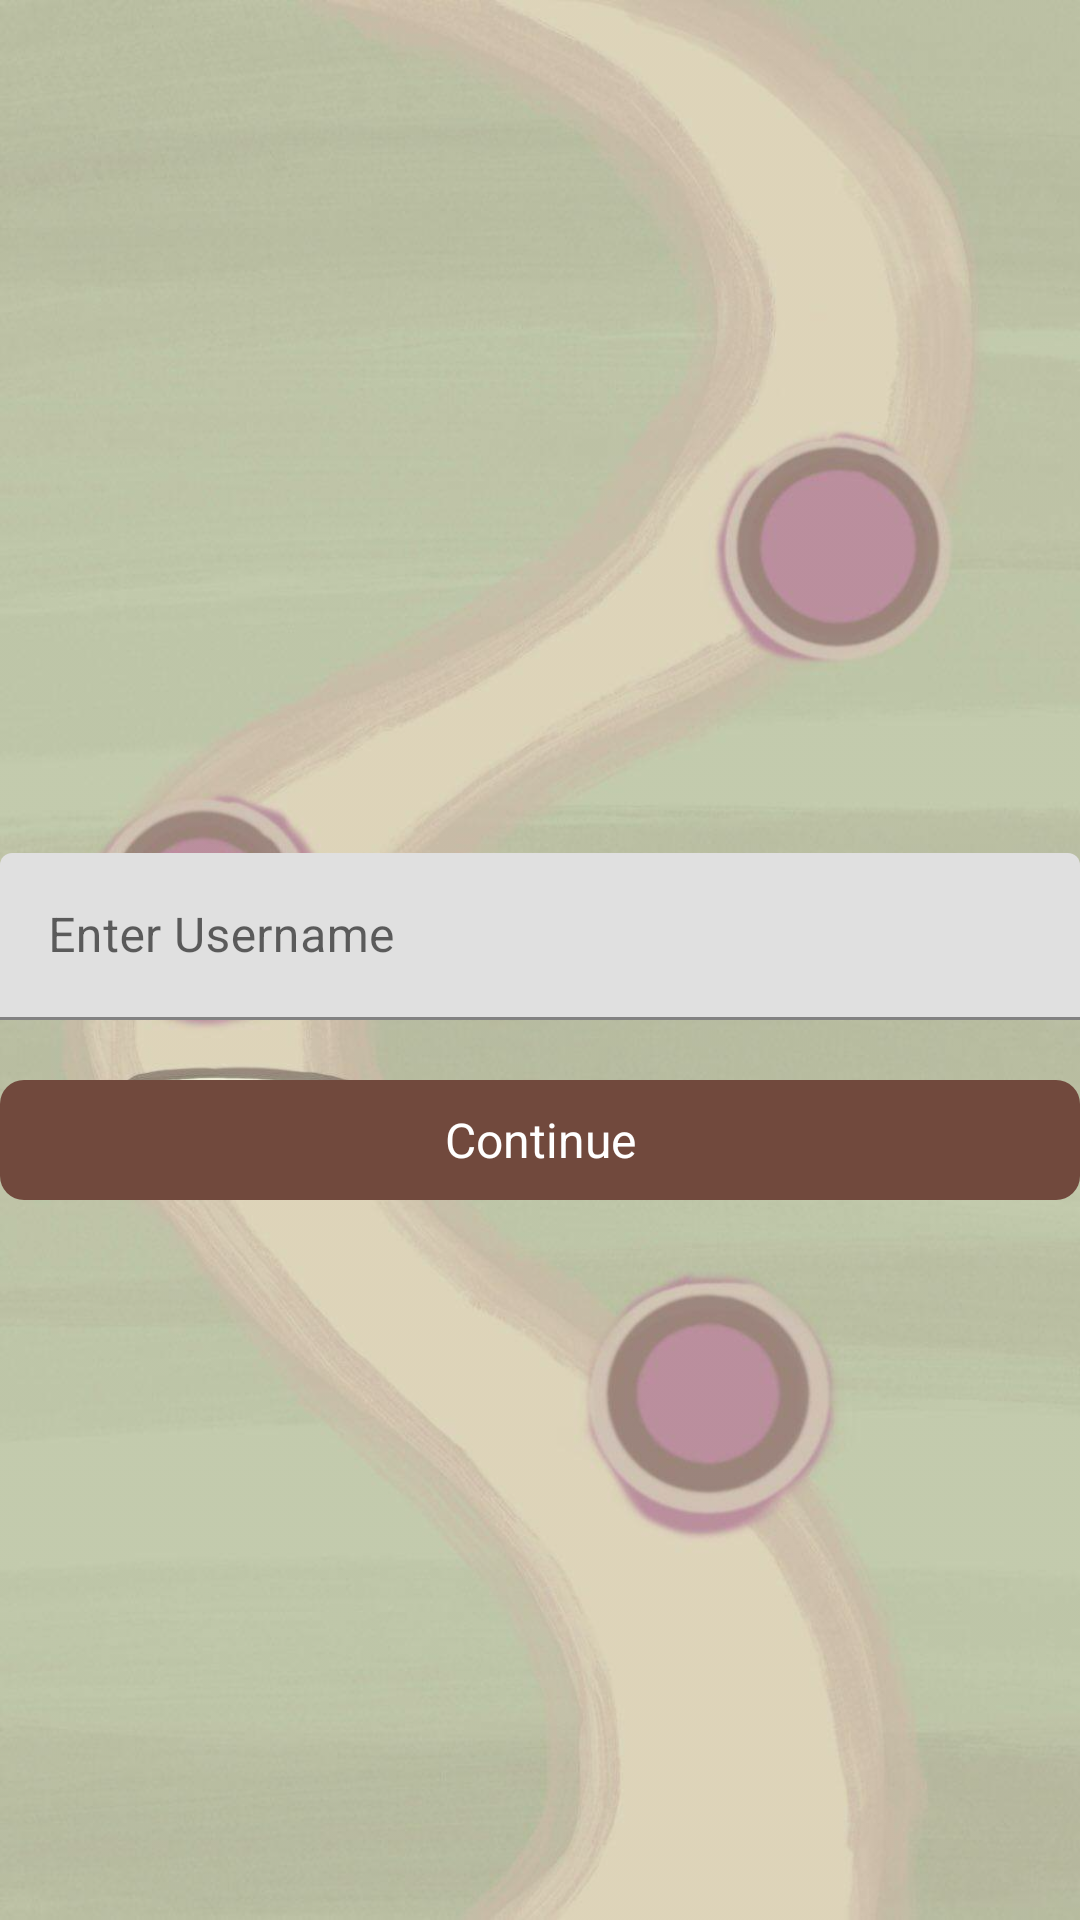

This screen was rendered from an Android layout file. Write that file and the resources it references.
<!-- AndroidManifest.xml: application theme Theme.CurioCity -->
<!-- res/layout/fragment_login.xml -->
<?xml version="1.0" encoding="utf-8"?>
<layout xmlns:android="http://schemas.android.com/apk/res/android"
    xmlns:app="http://schemas.android.com/apk/res-auto"
    xmlns:tools="http://schemas.android.com/tools">

    <androidx.constraintlayout.widget.ConstraintLayout
        android:layout_width="match_parent"
        android:layout_height="match_parent">

        <ImageView
            android:id="@+id/home_background"
            android:layout_width="match_parent"
            android:layout_height="match_parent"
            android:importantForAccessibility="no"
            android:scaleType="fitXY"
            android:alpha="0.65"
            android:src="@drawable/home_screen_background" />

        <com.google.android.material.textfield.TextInputLayout
            android:id="@+id/usernameInputLayout"
            android:layout_width="match_parent"
            android:layout_height="wrap_content"
            android:hint="@string/login_hint_text"
            app:layout_constraintTop_toTopOf="parent"
            app:layout_constraintBottom_toBottomOf="parent"
            android:layout_marginBottom="16dp">

            <com.google.android.material.textfield.TextInputEditText
                android:id="@+id/usernameInput"
                android:layout_width="match_parent"
                android:layout_height="wrap_content"
                android:inputType="text"
                android:maxLines="1" />

        </com.google.android.material.textfield.TextInputLayout>

        <com.google.android.material.button.MaterialButton
            android:id="@+id/submitButton"
            android:layout_width="match_parent"
            android:layout_height="wrap_content"
            android:layout_marginTop="16dp"
            android:text="@string/login_button_text"
            app:layout_constraintTop_toBottomOf="@id/usernameInputLayout" />

        <ProgressBar
            android:id="@+id/progressBar"
            android:layout_width="wrap_content"
            android:layout_height="wrap_content"
            android:visibility="gone"
            app:layout_constraintBottom_toBottomOf="parent"
            app:layout_constraintEnd_toEndOf="parent"
            app:layout_constraintStart_toStartOf="parent"
            app:layout_constraintTop_toTopOf="parent"
            tools:visibility="visible" />

        <TextView
            android:id="@+id/errorText"
            android:layout_width="wrap_content"
            android:layout_height="wrap_content"
            android:layout_marginTop="8dp"
            android:textColor="@android:color/holo_red_dark"
            android:visibility="gone"
            app:layout_constraintEnd_toEndOf="parent"
            app:layout_constraintStart_toStartOf="parent"
            app:layout_constraintTop_toBottomOf="@id/submitButton"
            tools:text="Error message"
            tools:visibility="visible" />

    </androidx.constraintlayout.widget.ConstraintLayout>
</layout>
<!-- resources referenced by this layout -->
<resources>
  <!-- drawable home_screen_background: jpg bitmap (drawable, 57899 bytes) -->
  <string name="login_button_text">Continue</string>
  <string name="login_hint_text">Enter Username</string>
  <style name="Theme.CurioCity" parent="Theme.MaterialComponents.DayNight.NoActionBar">
          
          <item name="colorPrimary">@color/colorPrimary</item>
          <item name="colorPrimaryVariant">@color/purple_700</item>
          <item name="colorOnPrimary">@color/white</item>
          
          <item name="colorSecondary">@color/colorSecondary</item>
          <item name="colorSecondaryVariant">@color/colorSecondary</item>
          <item name="colorOnSecondary">@color/black</item>
          
          <item name="android:windowActionBar">false</item>
          <item name="android:statusBarColor">@color/colorSecondary</item>
          
  
          <item name="android:textViewStyle">@style/TextStyle</item>
          <item name="materialButtonStyle">@style/curioButton</item>
  
      </style>
  <color name="colorPrimary">#71493d</color>
  <color name="purple_700">#FF3700B3</color>
  <color name="white">#FFFFFFFF</color>
  <color name="colorSecondary">#c0f8fc</color>
  <color name="black">#FF000000</color>
  <style name="TextStyle" parent="android:Widget.TextView">
          <item name="android:textColor">@color/colorPrimary</item>
      </style>
  <style name="curioButton" parent="Widget.Material3.Button">
          <item name="android:textSize">16sp</item>
          <item name="shapeAppearance">@style/CornerShapeForButton</item>
      </style>
  <style name="CornerShapeForButton" parent="">
          <item name="cornerFamily">?attr/shapeCornerFamily</item>
          <item name="cornerSize">20%</item>
      </style>
</resources>
